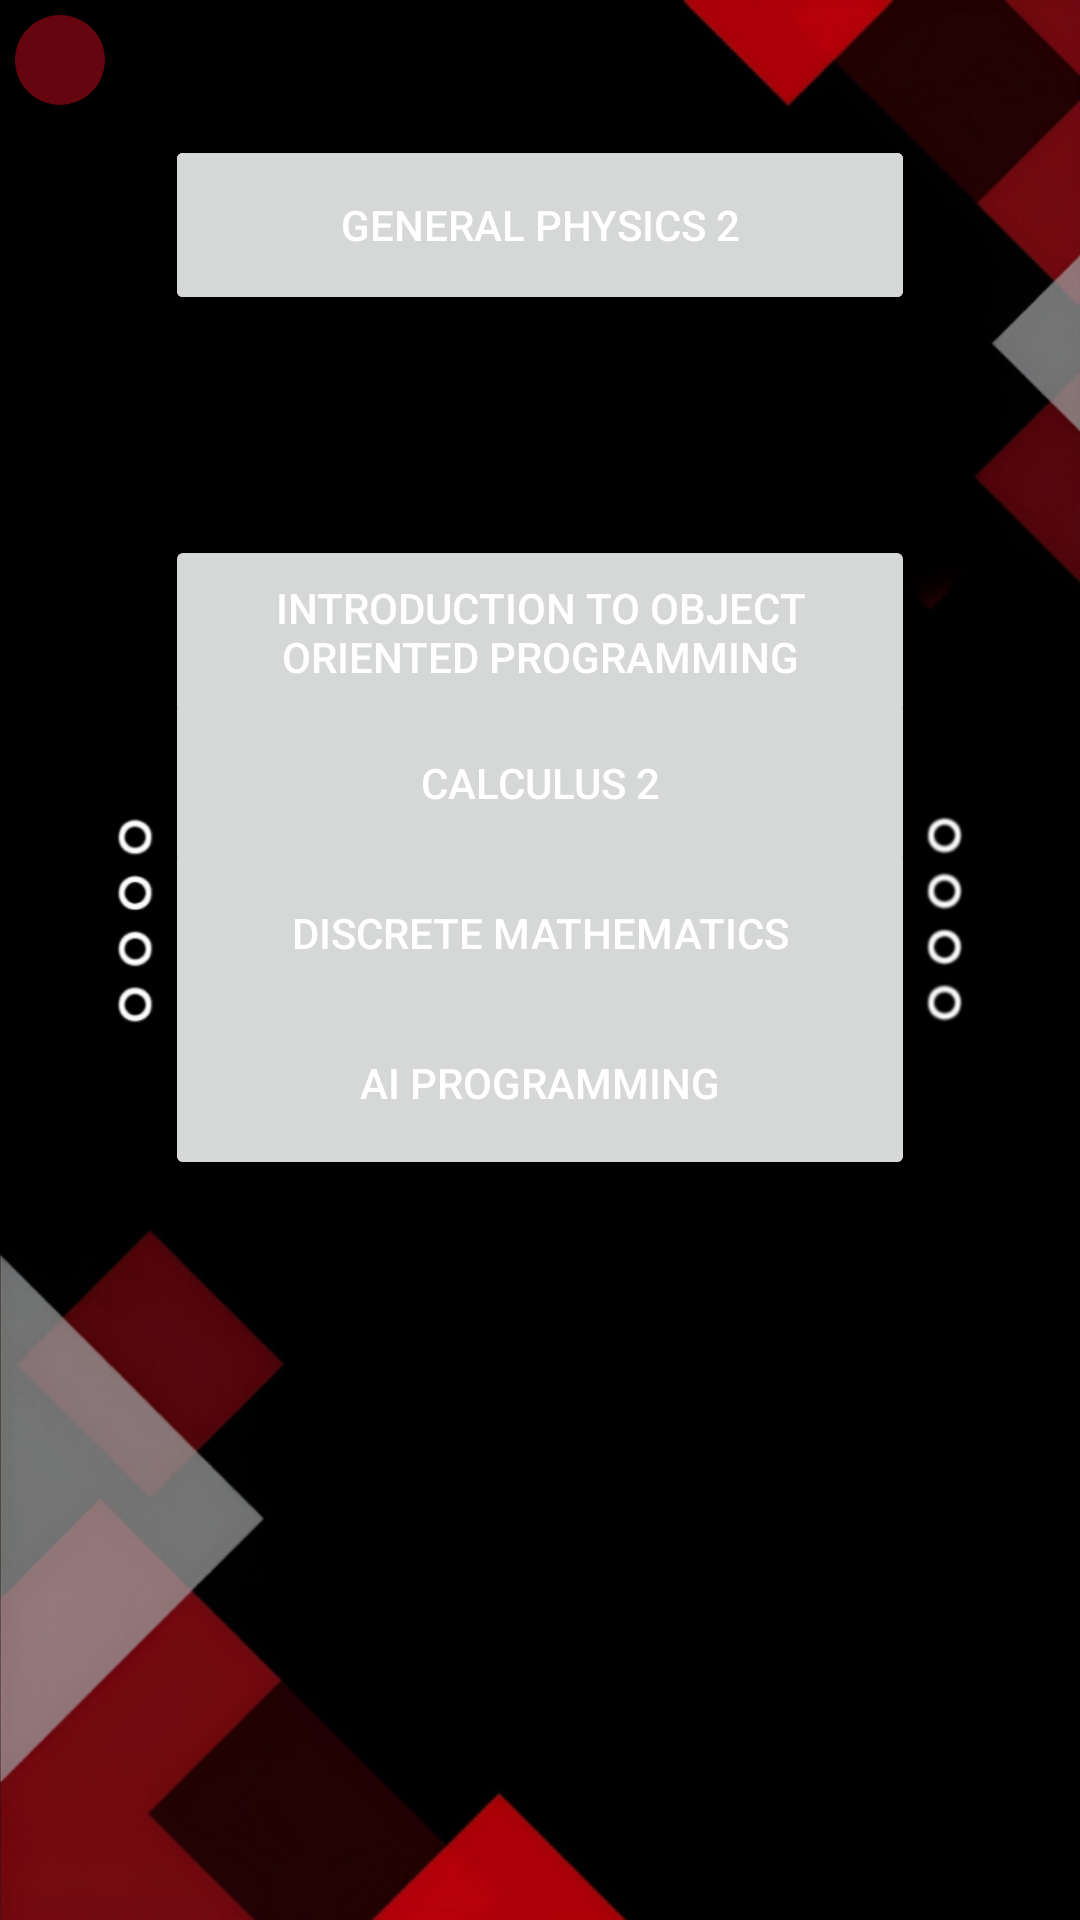

The Android layout XML behind this screen, and the referenced resources:
<!-- AndroidManifest.xml: application theme Base.Theme.Intelligence -->
<!-- res/layout/activity_year1.xml -->
<?xml version="1.0" encoding="utf-8"?>
<RelativeLayout xmlns:android="http://schemas.android.com/apk/res/android"
    xmlns:app="http://schemas.android.com/apk/res-auto"
    xmlns:tools="http://schemas.android.com/tools"
    android:layout_width="match_parent"
    android:layout_height="match_parent"
    tools:context=".year1">

    <ImageView
        android:layout_width="match_parent"
        android:layout_height="match_parent"
        android:layout_centerInParent="true"
        android:scaleType="centerCrop"
        android:src="@drawable/background2" />
    <ImageButton
        android:id="@+id/back"
        android:layout_width="30dp"
        android:layout_height="30dp"
        android:foreground="@drawable/back_arrow_left_icon"
        android:foregroundGravity="fill"
        android:background="@drawable/back_button_background"
        android:padding="20dp"
        android:layout_marginLeft="5dp"
        android:layout_marginTop="5dp"
        android:layout_alignParentLeft="true"
        android:layout_alignParentTop="true"
        android:clickable="true"/>
<ScrollView
    android:layout_width="match_parent"
    android:layout_height="fill_parent"
    android:layout_marginTop="45dp">
    <RelativeLayout
        android:layout_width="match_parent"
        android:layout_height="match_parent">
    <Button
        android:id="@+id/cpp"
        android:layout_width="250dp"
        android:layout_height="60dp"
        android:text="Introduction to Programming"
        android:layout_centerHorizontal="true"/>
    <Button
        android:id="@+id/intro"
        android:layout_width="250dp"
        android:layout_height="60dp"
        android:text="Introduction to Information Technology"
        android:layout_centerHorizontal="true"/>
    <Button
        android:id="@+id/calc1"
        android:layout_width="250dp"
        android:layout_height="60dp"
        android:text="Calculus 1"
        android:layout_centerHorizontal="true"/>
    <Button
        android:id="@+id/phy"
        android:layout_width="250dp"
        android:layout_height="60dp"
        android:text="General Physics 2"
        android:layout_centerHorizontal="true"/>
    <Button
        android:id="@+id/oop"
        android:layout_width="250dp"
        android:layout_height="65dp"
        android:text="Introduction to Object Oriented Programming"
        android:layout_marginTop="400px"
        android:layout_centerHorizontal="true"/>
    <Button
        android:id="@+id/calc2"
        android:layout_width="250dp"
        android:layout_height="65dp"
        android:text="Calculus 2"
        android:layout_marginTop="550px"
        android:layout_centerHorizontal="true"/>
    <Button
        android:id="@+id/disc"
        android:layout_width="250dp"
        android:layout_height="65dp"
        android:text="Discrete Mathematics"
        android:layout_marginTop="700px"
        android:layout_centerHorizontal="true"/>
    <Button
        android:id="@+id/phylab"
        android:layout_width="250dp"
        android:layout_height="65dp"
        android:text="Physics 2 Lab"
        android:layout_marginTop="850px"
        android:layout_centerHorizontal="true"/>

    <Button
            android:id="@+id/python"
            android:layout_width="250dp"
            android:layout_height="65dp"
            android:text="AI programming"
            android:layout_marginTop="850px"
            android:layout_centerHorizontal="true"/>


    </RelativeLayout>
</ScrollView>
</RelativeLayout>
<!-- resources referenced by this layout -->
<resources>
  <!-- drawable back_button_background (drawable) -->
  <?xml version="1.0" encoding="utf-8"?>
  <shape xmlns:android="http://schemas.android.com/apk/res/android">
    <solid android:color="@color/red" />
    <corners android:radius="30dp" />
    <size android:height="50dp" />
    <size android:width="50dp" />
  
  </shape>
  <!-- drawable background2 (drawable) -->
  <?xml version="1.0" encoding="utf-8"?>
  <bitmap xmlns:android="http://schemas.android.com/apk/res/android"
      android:src="@drawable/bkg2"
      android:adjustViewBounds="true"
      android:scaleType="centerCrop"
      />
  <style name="Base.Theme.Intelligence" parent="Theme.Material3.Light.NoActionBar">
          
          <item name="colorPrimary">@color/red</item>
          <item name="colorPrimaryDark">@color/darkred</item>
          <item name="android:textColor">@color/white</item>
      </style>
  <color name="red">#640510</color>
  <!-- drawable bkg2: jpg bitmap (drawable, 72627 bytes) -->
  <color name="darkred">#51010A</color>
  <color name="white">#FFFFFFFF</color>
</resources>
